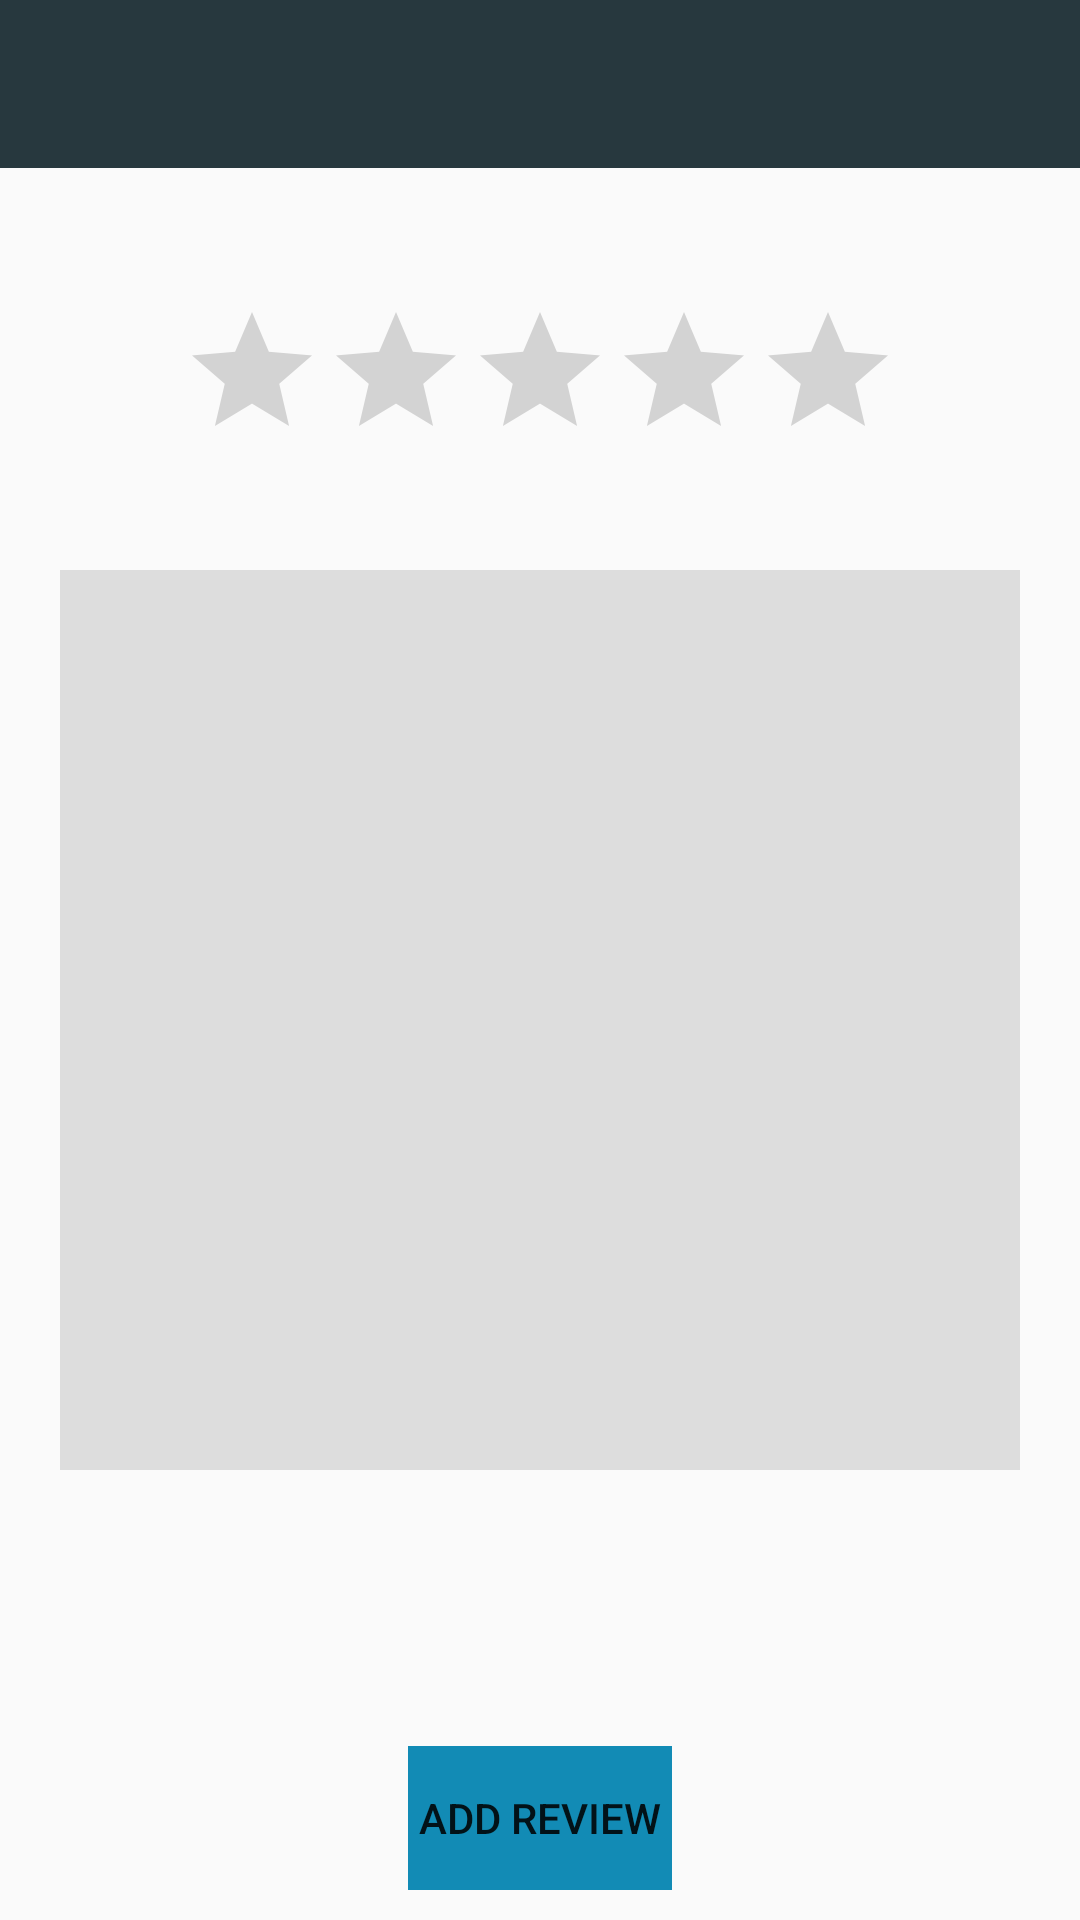

Write the Android layout XML for this screen, with the resource values it uses.
<!-- AndroidManifest.xml: application theme AppTheme -->
<!-- res/layout/activity_add_review.xml -->
<?xml version="1.0" encoding="utf-8"?>
<FrameLayout xmlns:android="http://schemas.android.com/apk/res/android"
    xmlns:app="http://schemas.android.com/apk/res-auto"
    xmlns:tools="http://schemas.android.com/tools"
    android:layout_width="match_parent"
    android:layout_height="match_parent"
    tools:context=".presentation.activities.AddReviewActivity">

    <include
        android:id="@+id/add_review_toolbar"
        layout="@layout/review_toolbar"
        />
    

    <LinearLayout
        android:layout_width="wrap_content"
        android:layout_height="wrap_content"
        android:layout_gravity="center_horizontal"
        android:layout_marginTop="100dp">

        <RatingBar
            android:layout_width="wrap_content"
            android:layout_height="wrap_content"
            android:id="@+id/rating_bar_add_review"
            android:isIndicator="false"
            android:layout_gravity="top"/>
    </LinearLayout>

    <LinearLayout
        android:layout_width="match_parent"
        android:layout_height="wrap_content"
        android:layout_gravity="center_horizontal|center_vertical"
        android:layout_marginTop="20dp">

        <EditText
            android:layout_width="match_parent"
            android:layout_height="300dp"
            android:id="@+id/edit_text_add_review"
            android:textSize="11dp"
            android:background="#ddd"
            android:textColor="#222"
            android:layout_marginLeft="20dp"
            android:layout_marginRight="20dp"
            android:inputType="text|textMultiLine"/>
    </LinearLayout>

    <LinearLayout
        android:layout_width="wrap_content"
        android:layout_height="wrap_content"
        android:layout_gravity="center_horizontal|bottom"
        android:layout_marginBottom="10dp">

        <Button
            android:layout_width="wrap_content"
            android:layout_height="wrap_content"
            android:text="@string/AddReview"
            android:id="@+id/btn_add_review"
            android:background="@color/actionColor"/>
    </LinearLayout>

</FrameLayout>
<!-- res/layout/review_toolbar.xml (included above) -->
<?xml version="1.0" encoding="utf-8"?>
<android.support.v7.widget.Toolbar
    xmlns:android="http://schemas.android.com/apk/res/android"
    android:layout_width="match_parent"
    android:layout_height="?attr/actionBarSize"
    android:background="?attr/colorPrimary">



</android.support.v7.widget.Toolbar>
<!-- resources referenced by this layout -->
<resources>
  <color name="actionColor">#128bb5</color>
  <string name="AddReview">Add Review</string>
  <style name="AppTheme" parent="Theme.AppCompat.Light.DarkActionBar">
          
          <item name="colorPrimary">@color/colorPrimary</item>
          <item name="colorPrimaryDark">@color/colorPrimaryDark</item>
          <item name="colorAccent">@color/colorAccent</item>
      </style>
  <color name="colorPrimary">#27383e</color>
  <color name="colorPrimaryDark">#00574B</color>
  <color name="colorAccent">#D81B60</color>
</resources>
